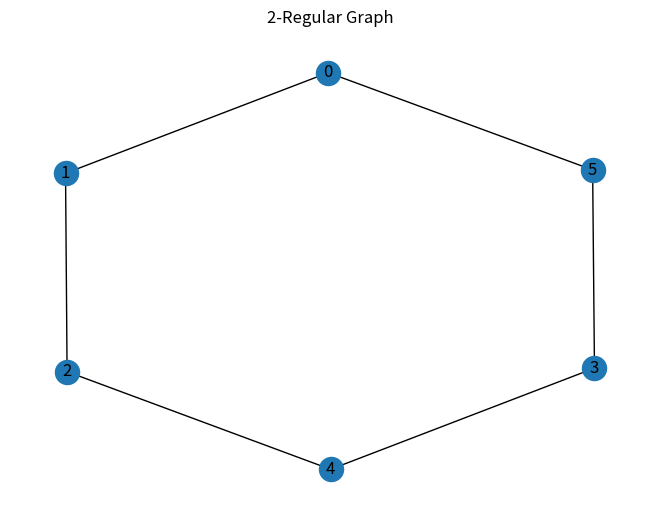

Generate this figure with matplotlib:
import networkx as nx
import matplotlib.pyplot as plt

G = nx.random_regular_graph(2, 6)

nx.draw(G, with_labels=True)

plt.title("2-Regular Graph")
plt.show()
